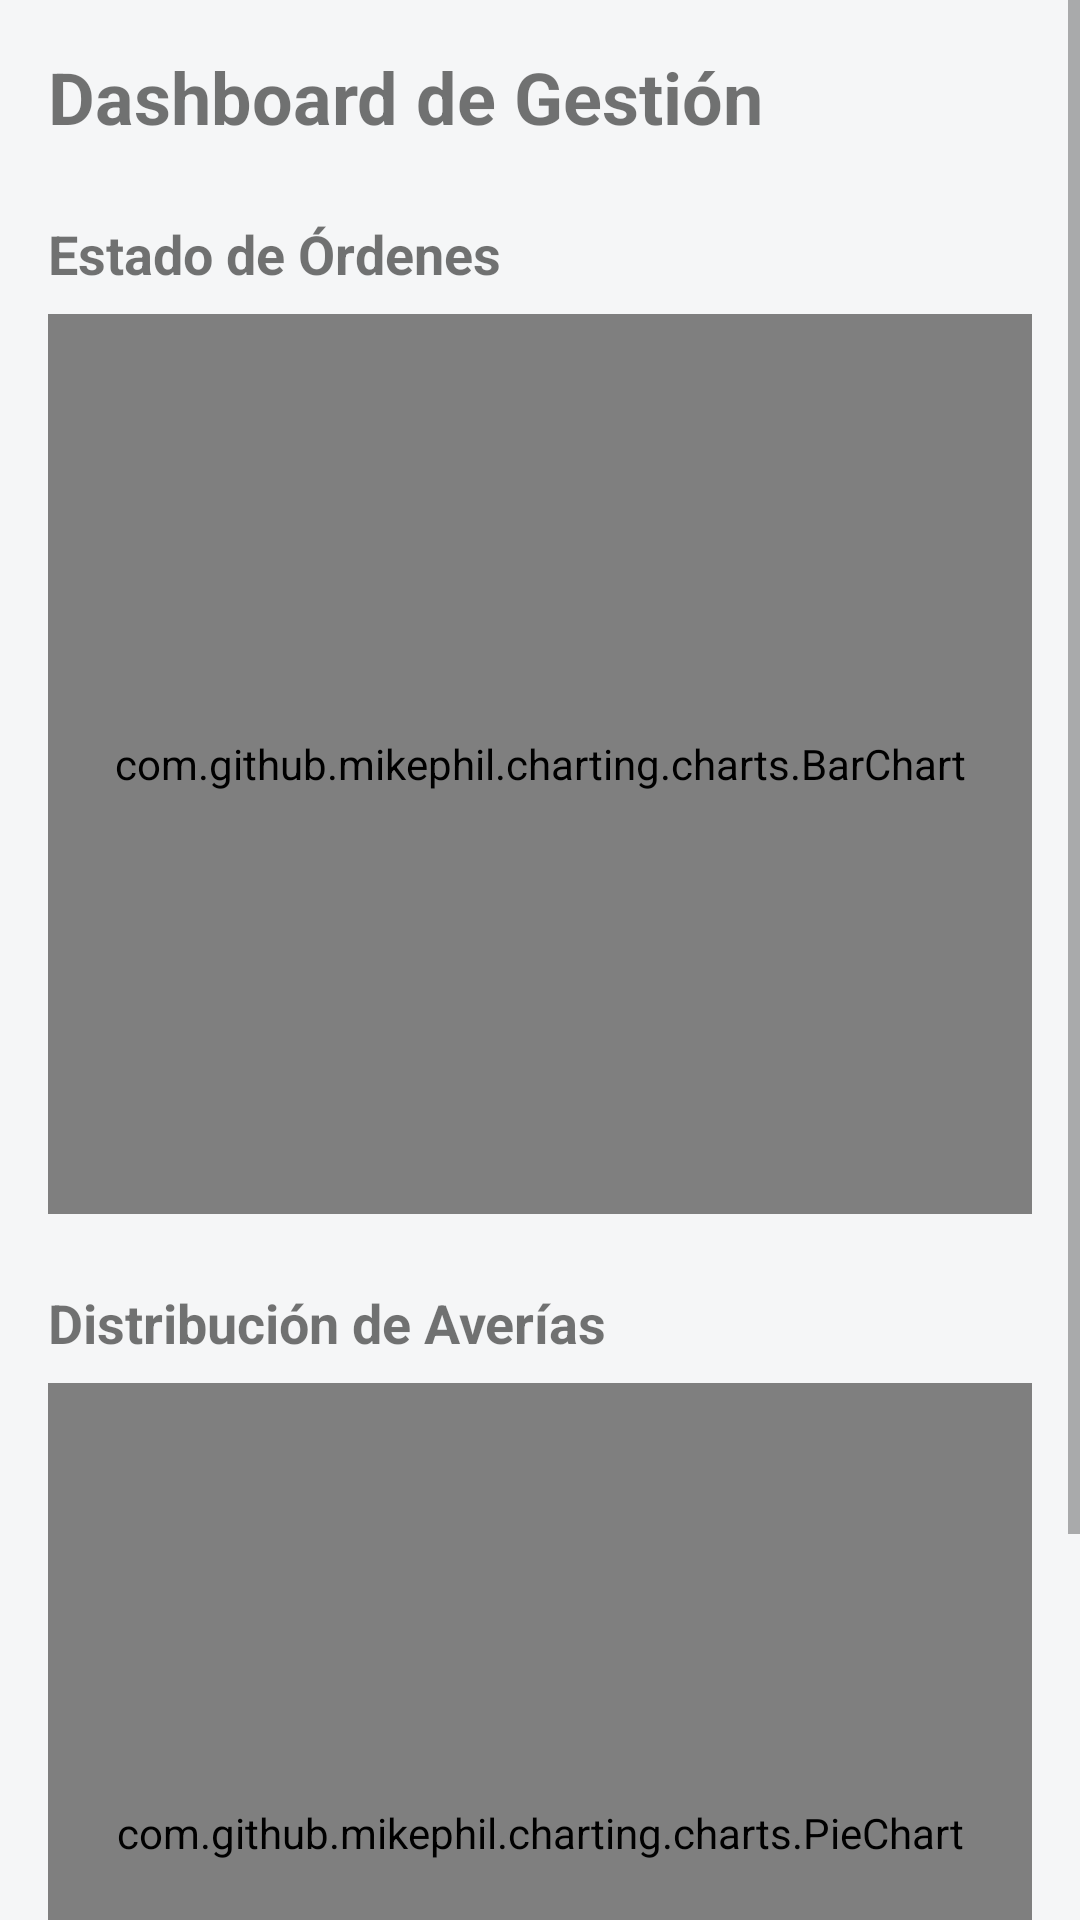

Write the Android layout XML for this screen, with the resource values it uses.
<!-- AndroidManifest.xml: application theme Theme.AppMIAUtomotriz -->
<!-- res/layout/fragment_reportes.xml -->
<?xml version="1.0" encoding="utf-8"?>
<ScrollView xmlns:android="http://schemas.android.com/apk/res/android"
    android:layout_width="match_parent"
    android:layout_height="match_parent"
    android:fillViewport="true">

    <LinearLayout
        android:layout_width="match_parent"
        android:layout_height="wrap_content"
        android:orientation="vertical"
        android:padding="16dp">

        <TextView
            android:layout_width="wrap_content"
            android:layout_height="wrap_content"
            android:text="Dashboard de Gestión"
            android:textSize="24sp"
            android:textStyle="bold"
            android:layout_marginBottom="24dp"/>

        <TextView
            android:layout_width="wrap_content"
            android:layout_height="wrap_content"
            android:text="Estado de Órdenes"
            android:textSize="18sp"
            android:textStyle="bold"
            android:layout_marginBottom="8dp"/>

        <com.github.mikephil.charting.charts.BarChart
            android:id="@+id/barChartIngresos"
            android:layout_width="match_parent"
            android:layout_height="300dp"
            android:layout_marginBottom="24dp"/>

        <TextView
            android:layout_width="wrap_content"
            android:layout_height="wrap_content"
            android:text="Distribución de Averías"
            android:textSize="18sp"
            android:textStyle="bold"
            android:layout_marginBottom="8dp"/>

        <com.github.mikephil.charting.charts.PieChart
            android:id="@+id/pieChartAverias"
            android:layout_width="match_parent"
            android:layout_height="300dp"
            android:layout_marginBottom="24dp"/>

    </LinearLayout>
</ScrollView>
<!-- resources referenced by this layout -->
<resources>
  <style name="Theme.AppMIAUtomotriz" parent="Theme.MaterialComponents.DayNight.DarkActionBar">
          
          <item name="colorPrimary">@color/primary</item>
          <item name="colorPrimaryVariant">@color/primary_variant</item>
          <item name="colorOnPrimary">@color/on_primary</item>
          
          <item name="colorSecondary">@color/secondary</item>
          <item name="colorSecondaryVariant">@color/secondary_variant</item>
          <item name="colorOnSecondary">@color/on_secondary</item>
          
          <item name="android:statusBarColor">?attr/colorPrimaryVariant</item>
  
          
          <item name="android:windowBackground">@color/background</item>
  
          
          
          <item name="materialButtonStyle">@style/Widget.MaterialComponents.Button</item>
  
          
          <item name="android:windowAnimationStyle">@style/AppTheme.WindowAnimation</item>
      </style>
  <color name="primary">#020e7c</color>
  <color name="primary_variant">#010a5c</color>
  <color name="on_primary">#ffffff</color>
  <color name="secondary">#6c757d</color>
  <color name="secondary_variant">#5a6268</color>
  <color name="on_secondary">#ffffff</color>
  <color name="background">#f5f6f7</color>
  <style name="AppTheme.WindowAnimation" parent="@android:style/Animation.Activity">
          <item name="android:activityOpenEnterAnimation">@anim/slide_in_right</item>
          <item name="android:activityOpenExitAnimation">@anim/slide_out_left</item>
          <item name="android:activityCloseEnterAnimation">@anim/slide_out_left</item>
          <item name="android:activityCloseExitAnimation">@anim/slide_out_right</item>
      </style>
</resources>
